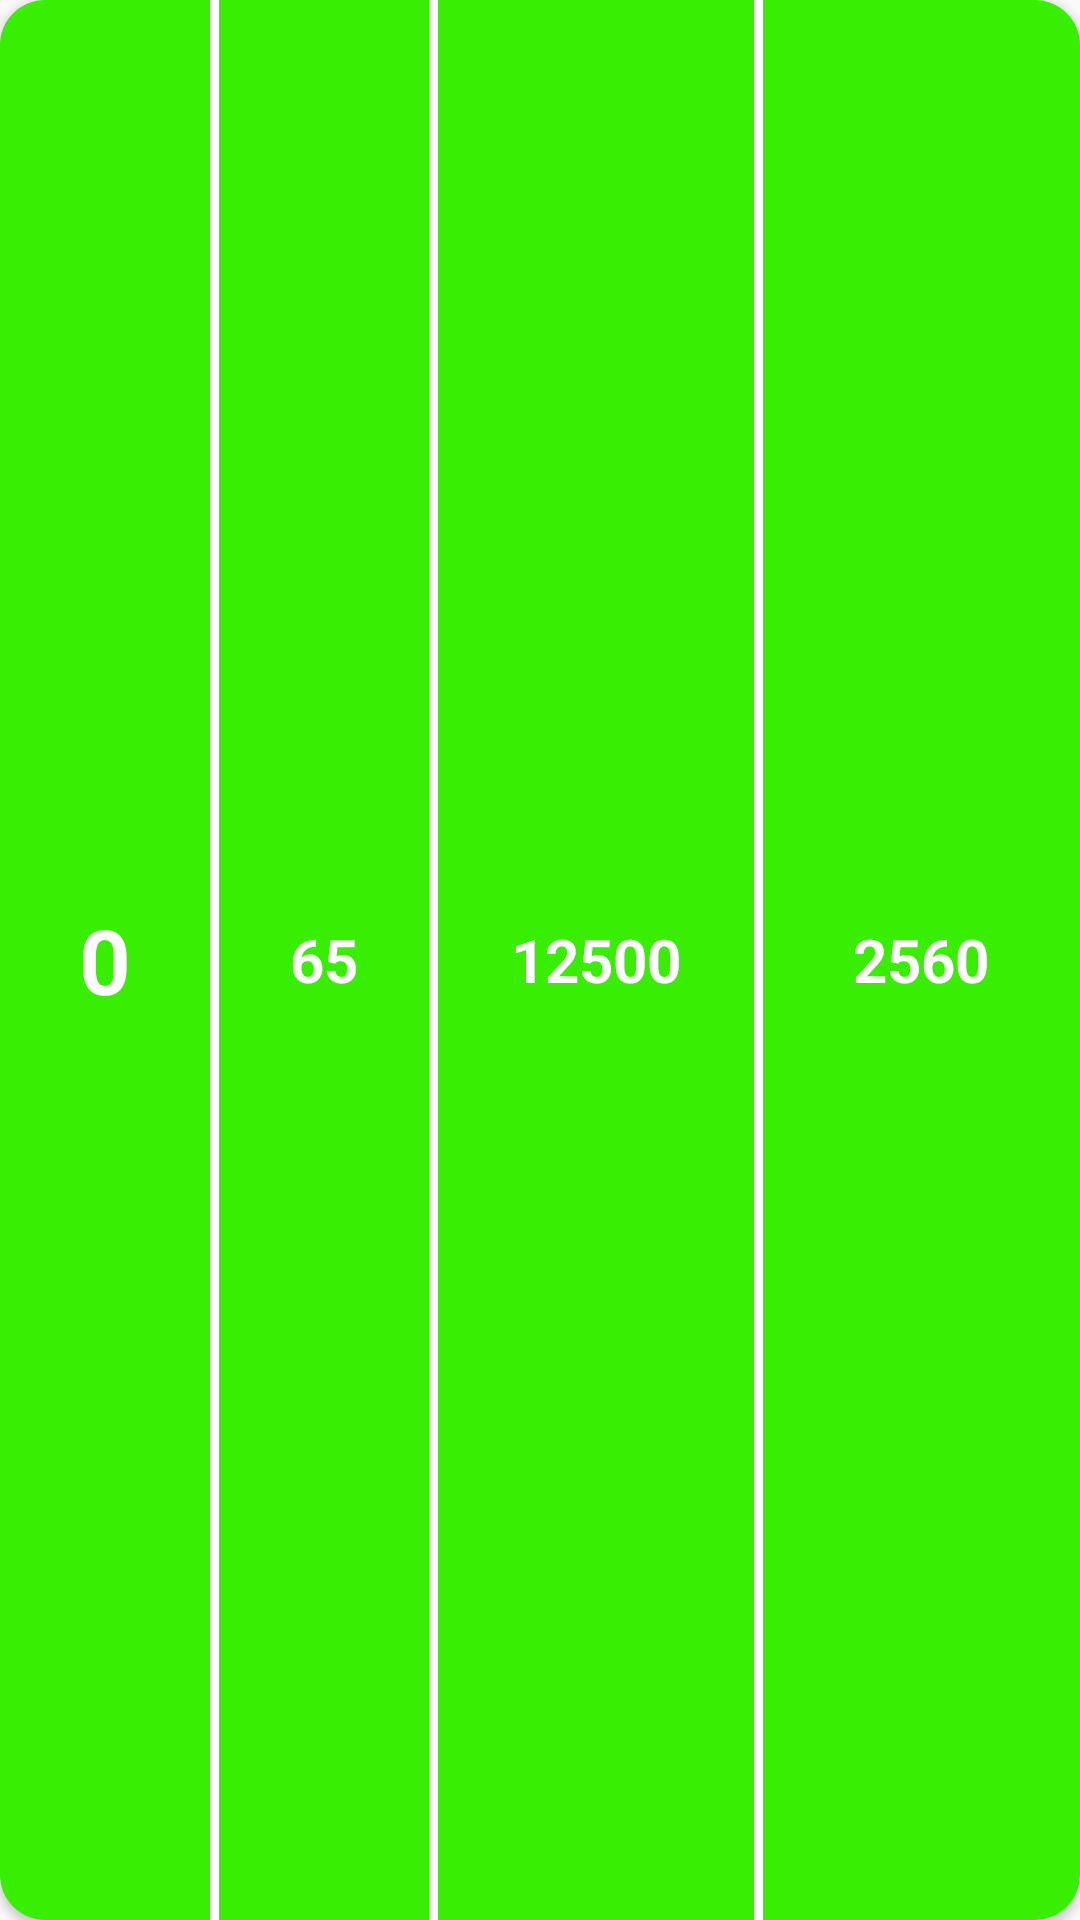

Reconstruct the res/layout file that produces this screen, plus the resources it refers to.
<!-- AndroidManifest.xml: application theme AppTheme -->
<!-- res/layout/static_row.xml -->
<?xml version="1.0" encoding="utf-8"?>
<LinearLayout android:layout_width="match_parent"
    android:layout_height="75dp"
    xmlns:app="http://schemas.android.com/apk/res-auto"
    android:layout_marginBottom="1dp"
    android:orientation="horizontal"
    xmlns:android="http://schemas.android.com/apk/res/android">

    <androidx.cardview.widget.CardView
        android:layout_width="0dp"
        android:layout_height="match_parent"
        android:layout_weight="1"
        android:gravity="center"
        android:orientation="vertical"
        app:cardCornerRadius="15dp">

        <RelativeLayout
            android:layout_width="match_parent"
            android:layout_height="match_parent"
            android:background="@drawable/green_background">


            <LinearLayout
                android:layout_width="match_parent"
                android:layout_height="match_parent"
                android:layout_below="@+id/marketTxt1"
                android:orientation="horizontal">



                <TextView
                    android:id="@+id/result_bet_num"
                    android:layout_width="0dp"
                    android:layout_weight="20"
                    android:layout_height="wrap_content"
                    android:layout_gravity="center"
                    android:gravity="center"
                    android:text="0"
                    android:textColor="#FFF"
                    android:textSize="30dp"
                    android:textStyle="bold" />

                <View
                    android:layout_width="3dp"
                    android:layout_height="match_parent"
                    android:layout_gravity="center_vertical"
                    android:background="#FFF" />

                <TextView
                    android:id="@+id/bet_num_count"
                    android:layout_width="0dp"
                    android:layout_weight="20"
                    android:layout_height="wrap_content"
                    android:layout_gravity="center"
                    android:gravity="center"
                    android:text="65"
                    android:textColor="#FFF"
                    android:textSize="20sp"
                    android:textStyle="bold" />

                <View
                    android:layout_width="3dp"
                    android:layout_height="match_parent"
                    android:layout_gravity="center_vertical"
                    android:background="#FFF" />

                <TextView
                    android:id="@+id/bet_num_amount"
                    android:layout_width="0dp"
                    android:layout_weight="30"
                    android:layout_height="wrap_content"
                    android:layout_gravity="center"
                    android:gravity="center"
                    android:text="12500"
                    android:textColor="#FFF"
                    android:textSize="20sp"
                    android:textStyle="bold" />

                <View
                    android:layout_width="3dp"
                    android:layout_height="match_parent"
                    android:layout_gravity="center_vertical"
                    android:background="#FFF" />

                <TextView
                    android:id="@+id/bet_num_profit"
                    android:layout_width="0dp"
                    android:layout_weight="30"
                    android:layout_height="wrap_content"
                    android:layout_gravity="center"
                    android:gravity="center"
                    android:text="2560"
                    android:textColor="#FFF"
                    android:textSize="20sp"
                    android:textStyle="bold" />





            </LinearLayout>


        </RelativeLayout>

    </androidx.cardview.widget.CardView>


</LinearLayout>
<!-- resources referenced by this layout -->
<resources>
  <!-- drawable green_background (drawable) -->
  <?xml version="1.0" encoding="utf-8"?>
  <shape xmlns:android="http://schemas.android.com/apk/res/android"
      android:shape="rectangle">
      
      
      
  
      // the inside color
      <solid
          android:color="#38EE02"
          />
  
      <corners android:radius="2dp" />
  
      
      
      
      
      
      
  
  </shape>
  <style name="AppTheme" parent="Theme.AppCompat.Light.NoActionBar">
          
          <item name="colorPrimary">@color/colorPrimary</item>
          <item name="colorPrimaryDark">@color/colorPrimaryDark</item>
          <item name="colorAccent">@color/colorAccent</item>
      </style>
  <color name="colorPrimary">#0D47A1</color>
  <color name="colorPrimaryDark">#0D47A1</color>
  <color name="colorAccent">#F57F17</color>
</resources>
